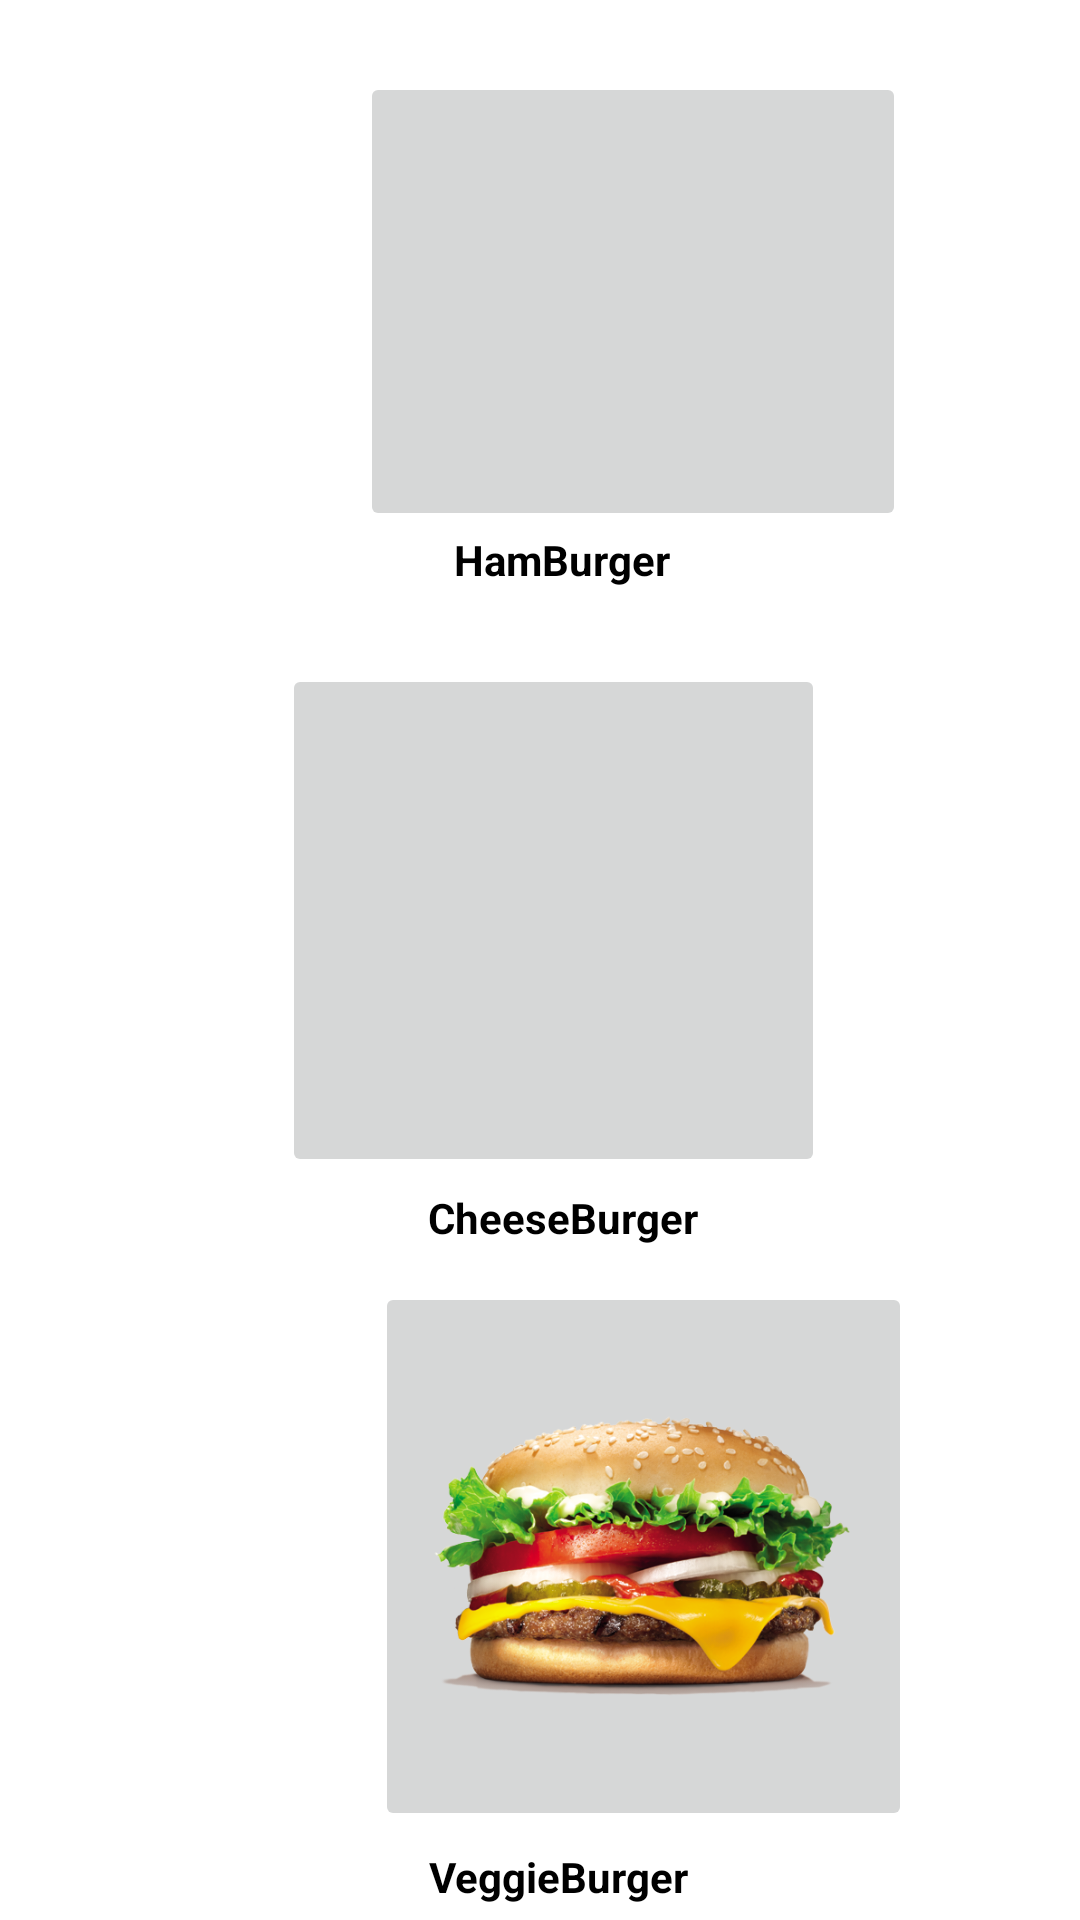

Write the Android layout XML for this screen, with the resource values it uses.
<!-- AndroidManifest.xml: application theme Theme.RestaurantApp1 -->
<!-- res/layout/activity_second_page.xml -->
<?xml version="1.0" encoding="utf-8"?>
<androidx.constraintlayout.widget.ConstraintLayout xmlns:android="http://schemas.android.com/apk/res/android"
    xmlns:app="http://schemas.android.com/apk/res-auto"
    xmlns:tools="http://schemas.android.com/tools"
    android:layout_width="match_parent"
    android:layout_height="match_parent"
    android:background="@color/white"
    tools:context=".SecondPage"
    tools:layout_editor_absoluteX="127dp"
    tools:layout_editor_absoluteY="0dp">


    <ImageButton
        android:id="@+id/imageButton"
        android:layout_width="182dp"
        android:layout_height="153dp"
        android:layout_alignParentTop="true"
        android:layout_alignParentRight="true"
        android:layout_marginStart="120dp"
        android:layout_marginTop="24dp"
        android:layout_marginEnd="107dp"
        android:scaleType="fitCenter"
        android:src="@drawable/ham"
        app:layout_constraintEnd_toEndOf="parent"
        app:layout_constraintHorizontal_bias="0.0"
        app:layout_constraintStart_toStartOf="parent"
        app:layout_constraintTop_toTopOf="parent" />

    <ImageButton
        android:id="@+id/imageButton2"
        android:layout_width="181dp"
        android:layout_height="171dp"
        android:layout_alignParentTop="true"
        android:layout_alignParentRight="true"
        android:scaleType="fitCenter"
        android:src="@drawable/cheese"
        app:layout_constraintBottom_toTopOf="@+id/imageButton3"
        app:layout_constraintEnd_toEndOf="parent"
        app:layout_constraintHorizontal_bias="0.526"
        app:layout_constraintStart_toStartOf="parent"
        app:layout_constraintTop_toTopOf="parent"
        app:layout_constraintVertical_bias="0.863" />

    <ImageButton
        android:id="@+id/imageButton3"
        android:layout_width="179dp"
        android:layout_height="183dp"
        android:layout_alignParentTop="true"
        android:layout_alignParentRight="true"
        android:layout_marginStart="125dp"
        android:layout_marginTop="12dp"
        android:layout_marginEnd="104dp"
        android:layout_marginBottom="8dp"
        android:scaleType="fitCenter"
        android:src="@drawable/vegi"
        app:layout_constraintBottom_toTopOf="@+id/textView4"
        app:layout_constraintEnd_toEndOf="parent"
        app:layout_constraintHorizontal_bias="0.0"
        app:layout_constraintStart_toStartOf="parent"
        app:layout_constraintTop_toBottomOf="@+id/textView3"
        app:layout_constraintVertical_bias="0.0" />

    <TextView
        android:id="@+id/textView2"
        android:layout_width="wrap_content"
        android:layout_height="wrap_content"
        android:layout_marginStart="40dp"
        android:layout_marginEnd="7dp"
        android:layout_marginBottom="5dp"
        android:scaleType="fitCenter"
        android:text="HamBurger"
        android:textStyle="bold"
        android:textColor="@color/black"
        app:layout_constraintBottom_toBottomOf="parent"
        app:layout_constraintEnd_toEndOf="parent"
        app:layout_constraintHorizontal_bias="0.462"
        app:layout_constraintStart_toStartOf="parent"
        app:layout_constraintTop_toBottomOf="@+id/imageButton"
        app:layout_constraintVertical_bias="0.0" />

    <TextView
        android:id="@+id/textView3"
        android:layout_width="wrap_content"
        android:layout_height="wrap_content"
        android:layout_marginStart="40dp"
        android:layout_marginEnd="7dp"
        android:scaleType="fitCenter"
        android:text="CheeseBurger"
        android:textColor="@color/black"
        android:textStyle="bold"
        app:layout_constraintBottom_toBottomOf="parent"
        app:layout_constraintEnd_toEndOf="parent"
        app:layout_constraintHorizontal_bias="0.461"
        app:layout_constraintStart_toStartOf="parent"
        app:layout_constraintTop_toTopOf="parent"
        app:layout_constraintVertical_bias="0.638" />

    <TextView
        android:id="@+id/textView4"
        android:layout_width="wrap_content"
        android:layout_height="wrap_content"
        android:layout_marginStart="40dp"
        android:layout_marginEnd="7dp"
        android:layout_marginBottom="5dp"
        android:text="VeggieBurger"
        android:textColor="@color/black"
        android:textStyle="bold"
        app:layout_constraintBottom_toBottomOf="parent"
        app:layout_constraintEnd_toEndOf="parent"
        app:layout_constraintHorizontal_bias="0.454"
        app:layout_constraintStart_toStartOf="parent"
        app:layout_constraintTop_toBottomOf="@+id/imageButton"
        app:layout_constraintVertical_bias="1.0" />

</androidx.constraintlayout.widget.ConstraintLayout>
<!-- resources referenced by this layout -->
<resources>
  <!-- drawable vegi: png bitmap (drawable, 259410 bytes) -->
  <style name="Theme.RestaurantApp1" parent="Theme.AppCompat.Light">
          
          <item name="colorPrimary">@color/purple_500</item>
          <item name="colorPrimaryVariant">@color/purple_700</item>
          <item name="colorOnPrimary">@color/white</item>
          
          <item name="colorSecondary">@color/teal_200</item>
          <item name="colorSecondaryVariant">@color/teal_700</item>
          <item name="colorOnSecondary">@color/white</item>
          
          <item name="android:statusBarColor" tools:targetApi="l">@color/white</item>
          
      </style>
  <!-- not gathered from this repository: default colours our renderer supplied (Android Studio template values) -->
  <color name="purple_500">#FF6200EE</color>
  <color name="purple_700">#FF3700B3</color>
  <color name="teal_200">#FF03DAC5</color>
  <color name="teal_700">#FF018786</color>
  <color name="black">#FF000000</color>
  <color name="white">#FFFFFFFF</color>
</resources>
